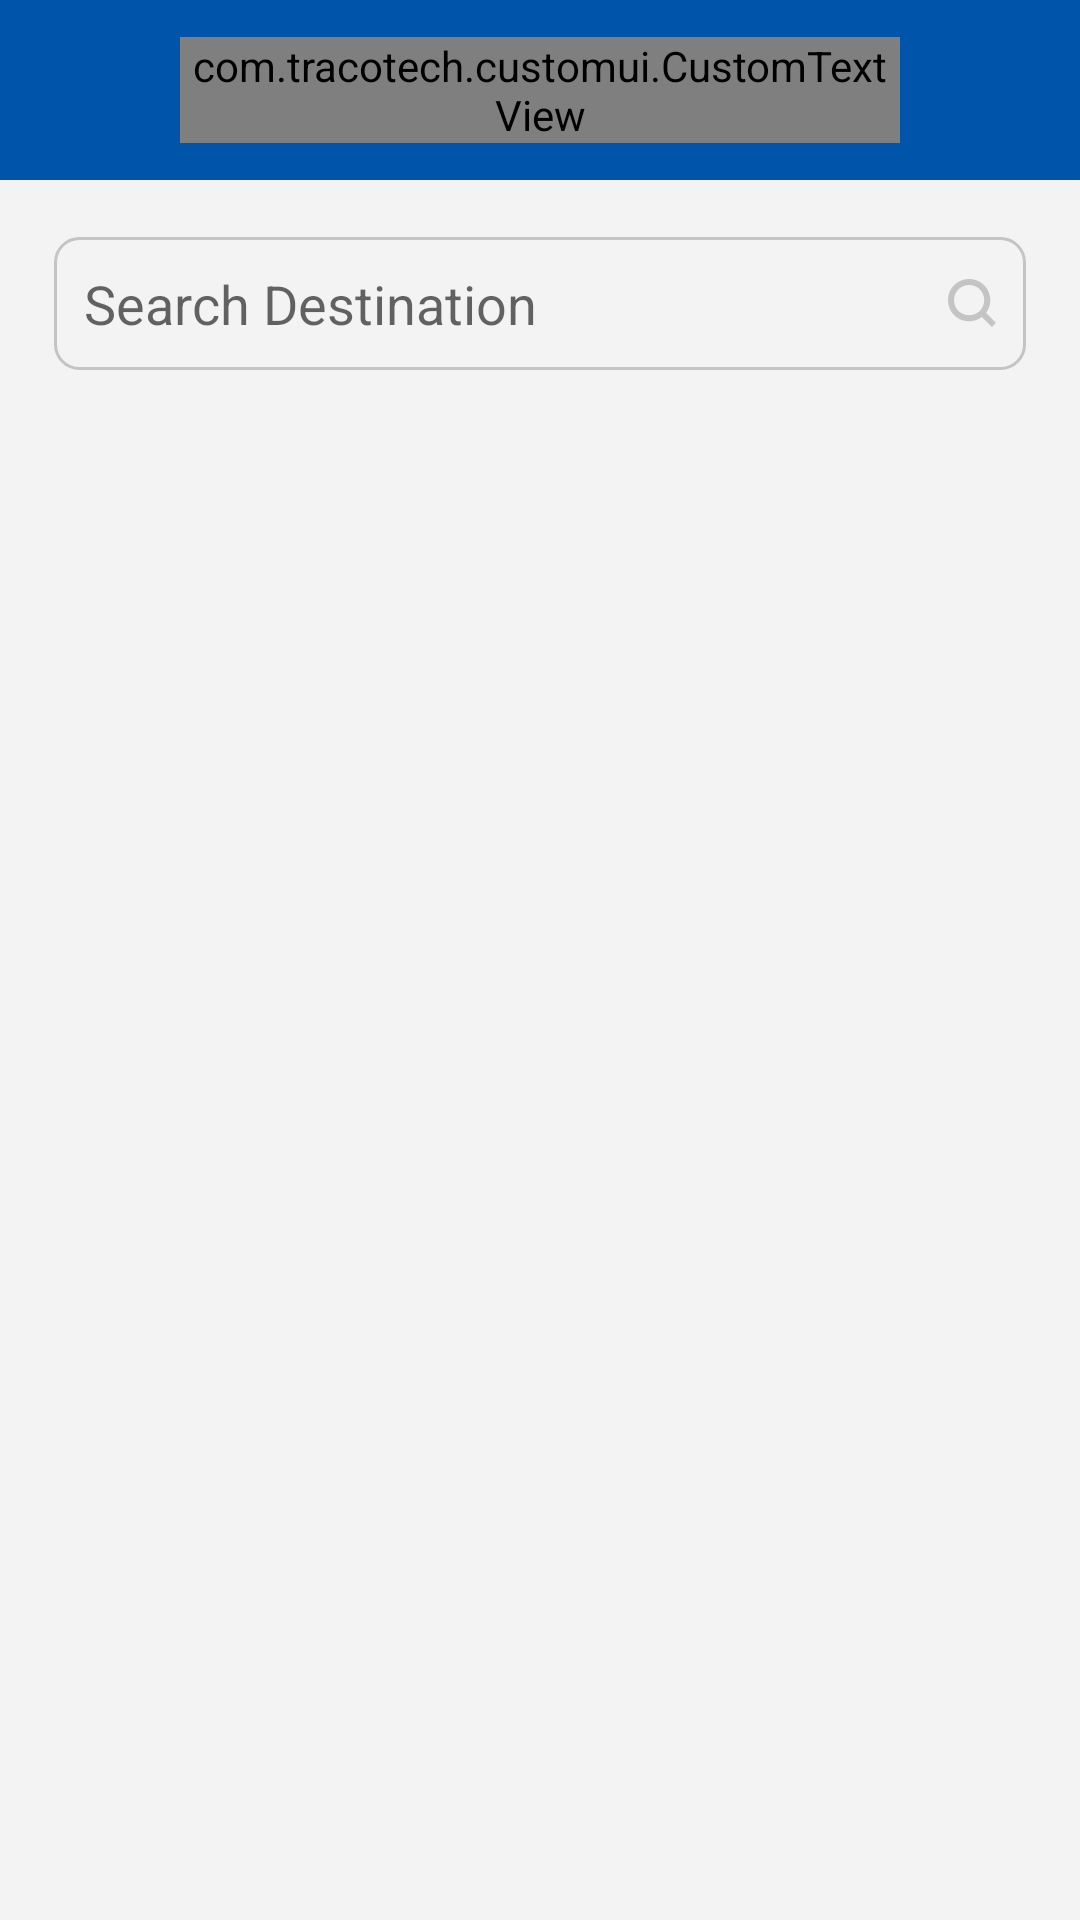

This screen was rendered from an Android layout file. Write that file and the resources it references.
<!-- AndroidManifest.xml: application theme AppTheme -->
<!-- res/layout/activity_select_destination.xml -->
<?xml version="1.0" encoding="utf-8"?>
<LinearLayout xmlns:android="http://schemas.android.com/apk/res/android"
    xmlns:app="http://schemas.android.com/apk/res-auto"
    android:layout_width="match_parent"
    android:layout_height="match_parent"
    android:background="#F3F3F3"
    android:orientation="vertical">


    <include layout="@layout/layout_toolbar" />

    <RelativeLayout
        android:layout_width="match_parent"
        android:layout_height="wrap_content"
        android:layout_marginLeft="@dimen/margin_18dp"
        android:layout_marginRight="@dimen/margin_18dp"
        android:layout_marginTop="@dimen/margin_19dp"
        android:background="@drawable/shape_rectangle_white"
        android:focusable="true"
        android:focusableInTouchMode="true"
        android:padding="@dimen/margin_10dp">


        <EditText
            android:id="@+id/etSearch"
            android:layout_width="match_parent"
            android:layout_height="wrap_content"
            android:layout_centerVertical="true"
            android:background="@android:color/transparent"
            android:hint="@string/search_destination"
            android:singleLine="true"
            android:textSize="@dimen/text_size_18sp" />

        <ImageView
            android:layout_width="16dp"
            android:layout_height="16dp"
            android:layout_alignParentRight="true"
            android:layout_centerVertical="true"
            app:srcCompat="@drawable/ic_search" />


    </RelativeLayout>

    <android.support.v7.widget.RecyclerView
        android:id="@+id/rvDestination"
        android:layout_width="match_parent"
        android:layout_height="match_parent"
        android:layout_marginLeft="@dimen/margin_18dp"
        android:layout_marginRight="@dimen/margin_18dp"
        android:layout_marginTop="@dimen/margin_30dp"
        android:visibility="visible" />

    <RelativeLayout
        android:id="@+id/rlNOResults"
        android:layout_width="match_parent"
        android:layout_height="wrap_content"
        android:layout_marginTop="@dimen/margin_30dp"
        android:visibility="gone">

        <TextView
            android:layout_width="wrap_content"
            android:layout_height="wrap_content"
            android:layout_centerHorizontal="true"
            android:text="@string/no_results_found"
            android:textColor="#393939"
            android:textSize="@dimen/text_size_24sp" />

    </RelativeLayout>

</LinearLayout>
<!-- res/layout/layout_toolbar.xml (included above) -->
<?xml version="1.0" encoding="utf-8"?>
<RelativeLayout android:id="@+id/toolbar"
    xmlns:android="http://schemas.android.com/apk/res/android"
    android:layout_width="match_parent"
    android:layout_height="60dp"
    android:background="@color/colorBlue"
    android:minHeight="?attr/actionBarSize"
    xmlns:app="http://schemas.android.com/apk/res-auto">

    <ImageView
        android:id="@+id/bt_top_left"
        android:layout_width="24dp"
        android:layout_height="24dp"
        android:layout_centerVertical="true"
        android:background="@android:color/transparent"
        android:layout_marginLeft="18dp"
        android:layout_marginRight="18dp"/>

    <com.tracotech.customui.CustomTextView
        android:id="@+id/tv_title"
        android:layout_width="wrap_content"
        android:layout_height="wrap_content"
        android:textSize="24sp"
        android:textColor="@color/white"
        android:layout_toRightOf="@id/bt_top_left"
        android:layout_toLeftOf="@id/bt_top_right"
        android:fontFamily="@font/roboto_medium"
        android:layout_centerVertical="true"
        android:maxLines="1"/>

    <LinearLayout
        android:id="@+id/search_ll"
        android:layout_width="match_parent"
        android:layout_height="40dp"
        android:layout_toRightOf="@id/bt_top_left"
        android:layout_toLeftOf="@id/bt_top_right"
        android:layout_marginTop="15dp"
        android:layout_marginBottom="15dp"
        android:layout_centerInParent="true"
        android:background="@drawable/search_et_bg"
        android:visibility="gone"
        android:orientation="horizontal">


    <com.tracotech.customui.CustomEditText
        android:id="@+id/et_search"
        android:layout_width="0dp"
        android:layout_weight="8"
        android:layout_height="match_parent"
        android:textSize="14sp"
        android:gravity="center_vertical"
        android:textColor="@color/text_color_dark"
        android:fontFamily="@font/roboto_medium"
        android:paddingLeft="10dp"
        android:textColorHint="@color/text_hint"
        android:background="@null"
        android:hint="@string/search_products"
        android:maxLines="1"/>
        <ImageView
            android:id="@+id/iv_search"
            android:layout_width="0dp"
            android:layout_height="30dp"
            android:layout_gravity="center"
            android:padding="4dp"
            android:layout_weight="2"
            android:background="@color/white"
            app:srcCompat="@drawable/ic_search"/>
    </LinearLayout>

    <ImageView
        android:id="@+id/bt_top_right"
        android:layout_width="24dp"
        android:layout_height="24dp"
        android:layout_alignParentRight="true"
        android:background="@android:color/transparent"
        android:layout_centerVertical="true"
        android:layout_marginLeft="18dp"
        android:layout_marginRight="18dp"/>

</RelativeLayout>
<!-- resources referenced by this layout -->
<resources>
  <color name="colorBlue">#0055AB</color>
  <color name="text_color_dark">#303030</color>
  <color name="text_hint">#C4C4C4</color>
  <color name="white">#ffffff</color>
  <dimen name="margin_10dp">10dp</dimen>
  <dimen name="margin_18dp">18dp</dimen>
  <dimen name="margin_19dp">19dp</dimen>
  <dimen name="margin_30dp">30dp</dimen>
  <dimen name="text_size_18sp">18sp</dimen>
  <dimen name="text_size_24sp">24sp</dimen>
  <!-- drawable ic_search (drawable) -->
  <?xml version="1.0" encoding="utf-8"?>
  <vector xmlns:android="http://schemas.android.com/apk/res/android"
      android:width="400dp"
      android:height="400dp"
      android:viewportWidth="400"
      android:viewportHeight="400">
  
      <path
          android:fillColor="#c4c4c4"
          android:pathData="M400 364.76l-83 -83.02c23.41,-30.75 35.22,-67.11 35.22,-105.67 -0.45,-98.36 -77.56,-176.07 -176.11,-176.07 -98.18,0 -176.11,77.86 -176.11,176.09 0,98.23 77.91,176.1 176.1,176.1 38.39,0.11 75.07,-11.93 105.65,-35.22l83.03 83.03 35.22 -35.24 0 0zm-349.68 -188.66c-1.05,-70.15 56.15,-125.79 125.79,-125.79 70.57,0 125.79,55.27 125.79,125.79 0,70.56 -55.27,125.78 -125.79,125.78 -70.53,0 -125.79,-55.22 -125.79,-125.78l0 0z" />
  </vector>
  <!-- drawable search_et_bg (drawable) -->
  <?xml version="1.0" encoding="utf-8"?>
  <shape xmlns:android="http://schemas.android.com/apk/res/android"
      android:shape="rectangle">
  
      <solid android:color="@color/white" />
      <corners android:radius="5dp" />
  
  
  </shape>
  <!-- drawable shape_rectangle_white (drawable) -->
  <?xml version="1.0" encoding="utf-8"?>
  <shape xmlns:android="http://schemas.android.com/apk/res/android"
      android:shape="rectangle">
  
      <solid android:color="@color/colorWhite" />
      <corners android:radius="@dimen/margin_8dp" />
  
      <stroke android:width="1dp"
          android:color="@color/colorDarkGrey"/>
  
  </shape>
  <string name="no_results_found">No results found</string>
  <string name="search_destination">Search Destination</string>
  <string name="search_products">Search products</string>
  <style name="AppTheme" parent="Theme.AppCompat.Light.NoActionBar">
          
          <item name="colorPrimary">@color/colorPrimary</item>
          <item name="colorPrimaryDark">@color/colorPrimaryDark</item>
          <item name="colorAccent">@color/colorAccent</item>
          <item name="windowActionBar">false</item>
          <item name="windowNoTitle">true</item>
      </style>
  <dimen name="margin_8dp">8dp</dimen>
  <color name="colorDarkGrey">#C4C4C4</color>
  <color name="colorPrimary">#0055AB</color>
  <color name="colorPrimaryDark">#303F9F</color>
  <color name="colorAccent">#0055AB</color>
</resources>
